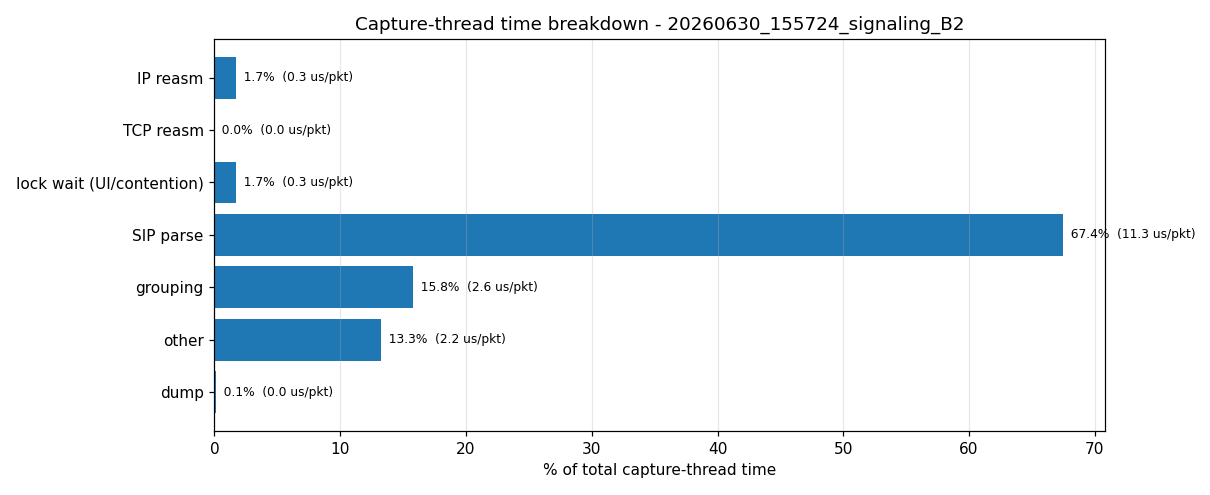

The data file committed next to this chart (first rows):
ts_unix_ms, elapsed_ms, reasm_ip_ns, reasm_ip_cnt, reasm_tcp_ns, reasm_tcp_cnt, lockwait_ns, parse_ns, parse_cnt, dump_ns, dump_cnt, sip_parse_ns, sip_group_ns, sip_pkt_ns, sip_pkt_cnt, rtp_pkt_ns, rtp_pkt_cnt
1782835044639, 0, 0, 0, 0, 0, 0, 0, 0, 0, 0, 0, 0, 0, 0, 0, 0
1782835044890, 250, 0, 0, 0, 0, 0, 0, 0, 0, 0, 0, 0, 0, 0, 0, 0
1782835045143, 503, 0, 0, 0, 0, 0, 0, 0, 0, 0, 0, 0, 0, 0, 0, 0
1782835045394, 754, 0, 0, 0, 0, 0, 0, 0, 0, 0, 0, 0, 0, 0, 0, 0
1782835045660, 1021, 0, 0, 0, 0, 0, 0, 0, 0, 0, 0, 0, 0, 0, 0, 0
1782835045911, 1272, 0, 0, 0, 0, 0, 0, 0, 0, 0, 0, 0, 0, 0, 0, 0
1782835046165, 1525, 0, 0, 0, 0, 0, 0, 0, 0, 0, 0, 0, 0, 0, 0, 0
1782835046418, 1778, 0, 0, 0, 0, 0, 0, 0, 0, 0, 0, 0, 0, 0, 0, 0
1782835046679, 2039, 0, 0, 0, 0, 0, 0, 0, 0, 0, 0, 0, 0, 0, 0, 0
1782835046929, 2290, 0, 0, 0, 0, 0, 0, 0, 0, 0, 0, 0, 0, 0, 0, 0
1782835047183, 2543, 0, 0, 0, 0, 0, 0, 0, 0, 0, 0, 0, 0, 0, 0, 0
1782835047480, 2840, 0, 0, 0, 0, 0, 0, 0, 0, 0, 0, 0, 0, 0, 0, 0
1782835047782, 3143, 0, 0, 0, 0, 0, 0, 0, 0, 0, 0, 0, 0, 0, 0, 0
1782835048042, 3402, 0, 0, 0, 0, 0, 0, 0, 0, 0, 0, 0, 0, 0, 0, 0
1782835048343, 3703, 0, 0, 0, 0, 0, 0, 0, 0, 0, 0, 0, 0, 0, 0, 0
1782835048725, 4085, 0, 0, 0, 0, 0, 0, 0, 0, 0, 0, 0, 0, 0, 0, 0
1782835049025, 4385, 0, 0, 0, 0, 0, 0, 0, 0, 0, 0, 0, 0, 0, 0, 0
1782835049276, 4637, 77344, 252, 0, 0, 6266, 3698881, 252, 4841, 252, 3504534, 57049, 3689529, 252, 0, 0
1782835049527, 4888, 77344, 252, 0, 0, 6266, 3698881, 252, 4841, 252, 3504534, 57049, 3689529, 252, 0, 0
1782835049777, 5138, 115525, 494, 0, 0, 12021, 6290755, 494, 9270, 494, 5810595, 120246, 6272873, 494, 0, 0
1782835050027, 5388, 115525, 494, 0, 0, 12021, 6290755, 494, 9270, 494, 5810595, 120246, 6272873, 494, 0, 0
1782835050310, 5671, 161740, 745, 0, 0, 18834, 10247852, 745, 14231, 745, 9469058, 281486, 10220018, 745, 0, 0
1782835050562, 5922, 247232, 995, 0, 0, 25312, 13114711, 995, 19222, 995, 12109016, 336389, 13077295, 995, 0, 0
1782835050814, 6175, 266168, 1094, 0, 0, 27627, 14120781, 1094, 21082, 1094, 13037657, 362960, 14080090, 1094, 0, 0
1782835051068, 6428, 288934, 1171, 0, 0, 30814, 15938591, 1170, 23254, 1170, 14777664, 389058, 15893766, 1170, 0, 0
1782835051332, 6693, 340773, 1343, 0, 0, 35008, 18083594, 1343, 26623, 1343, 16706579, 513429, 18032606, 1343, 0, 0
1782835051583, 6945, 397212, 1595, 0, 0, 40867, 20647186, 1595, 31271, 1595, 19063143, 587179, 20587063, 1595, 0, 0
1782835051844, 7205, 418142, 1660, 0, 0, 43442, 22196457, 1660, 33186, 1660, 20442558, 706052, 22132960, 1660, 0, 0
1782835052095, 7456, 492832, 1910, 0, 0, 53469, 25848330, 1910, 39616, 1910, 23764535, 820491, 25772033, 1910, 0, 0
1782835052409, 7770, 492832, 1910, 0, 0, 53469, 25848330, 1910, 39616, 1910, 23764535, 820491, 25772033, 1910, 0, 0
1782835052840, 8201, 557977, 2218, 0, 0, 61634, 29995168, 2218, 45908, 2218, 27594470, 960251, 29906934, 2218, 0, 0
1782835053092, 8452, 602896, 2350, 0, 0, 64964, 31651721, 2349, 48420, 2349, 28860050, 1026785, 31558785, 2349, 0, 0
1782835053342, 8703, 621834, 2471, 0, 0, 67669, 33045418, 2471, 50558, 2471, 30142917, 1071496, 32948308, 2471, 0, 0
1782835053592, 8954, 660378, 2721, 0, 0, 73504, 35856499, 2721, 55045, 2721, 32726963, 1178201, 35750795, 2721, 0, 0
1782835053843, 9203, 675719, 2798, 0, 0, 75921, 36813733, 2798, 56549, 2798, 33606833, 1213188, 36705139, 2798, 0, 0
1782835054094, 9454, 730076, 3047, 0, 0, 83047, 40332073, 3047, 61636, 3047, 36739692, 1397372, 40213472, 3047, 0, 0
1782835054344, 9705, 730076, 3047, 0, 0, 83047, 40332073, 3047, 61636, 3047, 36739692, 1397372, 40213472, 3047, 0, 0
1782835054595, 9957, 777259, 3298, 0, 0, 89764, 43538856, 3298, 66386, 3298, 39643272, 1574168, 43410623, 3298, 0, 0
1782835054846, 10206, 796322, 3400, 0, 0, 92288, 44689546, 3400, 68392, 3400, 40690630, 1623287, 44557414, 3400, 0, 0
1782835055097, 10457, 835959, 3650, 0, 0, 98218, 47773840, 3650, 73051, 3650, 43486981, 1731802, 47632576, 3650, 0, 0
1782835055348, 10708, 835959, 3650, 0, 0, 98218, 47773840, 3650, 73051, 3650, 43486981, 1731802, 47632576, 3650, 0, 0
1782835055609, 10970, 876210, 3901, 0, 0, 104196, 50654878, 3901, 77698, 3901, 46117463, 1857801, 50504749, 3901, 0, 0
1782835055955, 11315, 899395, 4000, 0, 0, 106791, 51956138, 4000, 79862, 4000, 47302082, 1918891, 51802346, 4000, 0, 0
1782835056206, 11566, 949710, 4250, 0, 0, 112389, 54690268, 4250, 84363, 4250, 49783164, 2044142, 54527924, 4250, 0, 0
1782835056457, 11817, 949710, 4250, 0, 0, 112389, 54690268, 4250, 84363, 4250, 49783164, 2044142, 54527924, 4250, 0, 0
1782835056707, 12068, 1008184, 4600, 0, 0, 121255, 58968378, 4600, 91344, 4600, 53682543, 2233136, 58793250, 4600, 0, 0
1782835056959, 12319, 1008184, 4600, 0, 0, 121255, 58968378, 4600, 91344, 4600, 53682543, 2233136, 58793250, 4600, 0, 0
1782835057283, 12643, 1047640, 4850, 0, 0, 127309, 61931797, 4850, 95957, 4850, 56387323, 2365967, 61747874, 4850, 0, 0
1782835057583, 12944, 1117381, 5100, 0, 0, 135954, 65721395, 5100, 102565, 5100, 59799982, 2551464, 65524588, 5100, 0, 0
1782835058025, 13386, 1161897, 5176, 0, 0, 141271, 68620040, 5176, 106428, 5176, 62175261, 2877901, 68416369, 5176, 0, 0
1782835058289, 13650, 1230842, 5426, 0, 0, 152910, 74833352, 5426, 112919, 5426, 67833429, 3231689, 74617234, 5426, 0, 0
1782835058540, 13901, 1291230, 5677, 0, 0, 158946, 77611871, 5677, 117783, 5677, 70303388, 3407620, 77386297, 5677, 0, 0
1782835058791, 14152, 1323848, 5797, 0, 0, 1994396, 79657569, 5797, 120295, 5797, 72187707, 3497673, 79426945, 5797, 0, 0
1782835059157, 14518, 1393420, 6047, 0, 0, 2001796, 83040714, 6047, 126094, 6047, 75236652, 3666944, 82798759, 6047, 0, 0
1782835059408, 14769, 1393420, 6047, 0, 0, 2001796, 83040714, 6047, 126094, 6047, 75236652, 3666944, 82798759, 6047, 0, 0
1782835059659, 15019, 1478349, 6355, 0, 0, 2587884, 91024754, 6355, 133780, 6355, 82106098, 4554821, 90767659, 6355, 0, 0
1782835059915, 15275, 1478349, 6355, 0, 0, 2587884, 91024754, 6355, 133780, 6355, 82106098, 4554821, 90767659, 6355, 0, 0
1782835060188, 15548, 1569675, 6603, 0, 0, 2599167, 95995411, 6603, 142410, 6603, 86605432, 4777004, 95721310, 6603, 0, 0
1782835060457, 15817, 1569675, 6603, 0, 0, 2599167, 95995411, 6603, 142410, 6603, 86605432, 4777004, 95721310, 6603, 0, 0
1782835060707, 16068, 1688295, 6922, 0, 0, 2612637, 102411348, 6922, 152742, 6922, 92413153, 5082718, 102117697, 6922, 0, 0
... 601 more rows
